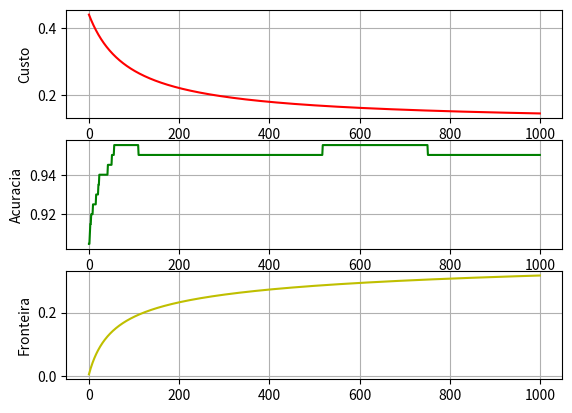

The matplotlib source for this figure:
print("Alison\nOtacilio\nJoão Vitor")

import numpy as np
from matplotlib.pyplot import subplot, plot, show, clf, vlines, grid, ylabel, xlabel
import matplotlib.pyplot as plt

# conjunto de dados {(x,y)}
mean0, std0 = -0.4, 0.5
mean1, std1 = 0.9, 0.3
m = 200

x0s = np.random.randn(m//2) * std1 + mean1
x1s = np.random.randn(m//2) * std0 + mean0
xs = np.hstack((x1s, x0s))

ys = np.hstack(( np.ones(m//2), np.zeros(m//2) ))

#plot(xs[m//2:], ys[m//2:], '.')
#plot(xs[:m//2], ys[:m//2], '.')
#show()

def sigmoid(z):
    return 1 / (1 + np.exp(-z))

# hipotese
# sigmoid(theta[0] + theta[1] * x)

def h(x, theta):
    return sigmoid(theta[0] + theta[1] * x)

# funcao de custo para um exemplo; entropia cruzada
def cost(h, y):
    return -(y * np.log(h) + (1 - y) * np.log(1 - h))

# funcao de custo total
def J(theta, xs, ys):
    m = len(xs)
    sum = 0.0

    for k in range(m):
        sum += ys[k] * np.log(h(xs[k], theta)) + (1 - ys[k]) * np.log(1 - h(xs[k], theta))

    return -sum/m

# derivada parcial com respeito a theta[i]
def gradient(i, theta, xs, ys):
    m = len(xs) 
    grad = 0.0  
    
    for k in range(m):
        h_ = h(xs[k], theta) 
        error = h_ - ys[k]         
        grad += error * (xs[k] if i == 1 else 1)
    
    return grad / m

def plot_fronteira(theta):
    # plota a fronteira de decisao
    clf()
    #subplot(311)
    plot(xs[m//2:], ys[m//2:], '.r')
    plot(xs[:m//2], ys[:m//2], '.g')
    x = np.linspace(-2, 2, 100)
    y = sigmoid(theta[0] + theta[1] * x)
    plot(x, y, 'orange')
    vlines(-(theta[0]/theta[1]), 0, 1, color='black')
    grid()
    show()

# plota em subplots: -- os dados, com a fronteira de decisao
# e os dados classificados
def plot_modelo(theta, xs, ys):
    pass
    
def accuracy(ys, predictions):
    for i in range(len(predictions)):
        if predictions[i] >= 0.5:
            predictions[i] = 1
        else:
            predictions[i] = 0

    num = sum(ys == predictions)
    return num/len(ys)

def plot_data(data0, data1, data2):
    clf()
    x = [i for i in range(len(data0))]

    subplot(311)
    plot(x, data0, '-r')
    ylabel('Custo')
    grid()

    subplot(312)
    plot(x, data1, '-g')
    ylabel('Acuracia')
    grid()

    subplot(313)
    plot(x, data2, '-y')
    ylabel('Fronteira')
    grid()
    show()

def plot_J_theta(theta_0, theta_1, J):
    clf()

    subplot(211)
    plot(theta_0, J, '-r')
    ylabel('J')
    xlabel('Theta 0')
    grid()

    subplot(212)
    plot(theta_1, J, '-g')
    ylabel('J')
    xlabel('Theta 1')
    grid()

    show()

alpha = 0.1
epochs = 1000
theta = [0, -1]

# arrays for plotting
custo = []
acuracia = []
fronteira = []
theta_0 = []
theta_1 = []

for k in range(epochs): # 10000
    # changes values at the same time
    t_0 = theta[0] - alpha * gradient(0, theta, xs, ys)
    t_1 = theta[1] - alpha * gradient(1, theta, xs, ys)

    theta[0] = t_0
    theta[1] = t_1

    custo.append(J(theta, xs, ys))
    acuracia.append(accuracy(ys, h(xs, theta)))
    fronteira.append(-theta[0]/theta[1])

    theta_0.append(theta[0])
    theta_1.append(theta[1])

    #if k % 100 == 0:
        #print(f'J(theta) = {J(theta, xs, ys)}')
        #plot_fronteira(theta)

# c
plot_data(custo, acuracia, fronteira)

# e 
#plot_J_theta(theta_0, theta_1, custo)

# g (opcional)
#plot_fronteira(theta)